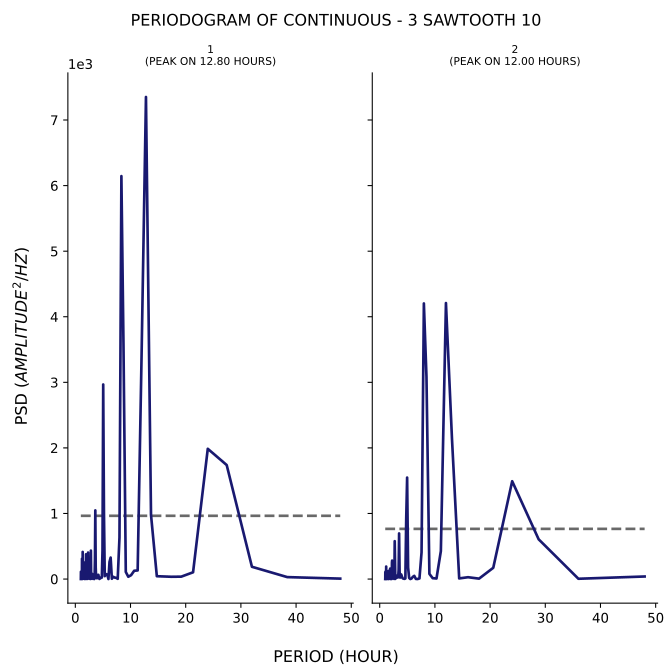

Source data for this figure (header and first rows):
test, period, psd
1, 48.0, 6.525
1, 38.4, 29.6
1, 32.0, 187.1
1, 27.43, 1738
1, 24.0, 1986
1, 21.33, 103
1, 19.2, 36.74
1, 17.45, 34.63
1, 16.0, 39.06
1, 14.77, 43.22
1, 13.71, 978.3
1, 12.8, 7351
1, 12.0, 3384
1, 11.29, 131.1
1, 10.67, 126.2
1, 10.11, 59.11
1, 9.6, 35.01
1, 9.143, 108.4
1, 8.727, 3571
1, 8.348, 6145
1, 8.0, 633.8
1, 7.68, 3.51
1, 7.385, 18.87
1, 7.111, 22.56
1, 6.857, 34.83
1, 6.621, 4.589
1, 6.4, 327.2
1, 6.194, 261.5
1, 6.0, 0.06183
1, 5.818, 58.94
1, 5.647, 74.58
1, 5.486, 69.22
1, 5.333, 44.41
1, 5.189, 1014
1, 5.053, 2967
1, 4.923, 432
1, 4.8, 22.54
1, 4.683, 27.1
1, 4.571, 12.21
1, 4.465, 9.096
1, 4.364, 1.839
1, 4.267, 28.6
1, 4.174, 64.54
1, 4.085, 62.91
1, 4.0, 43.27
1, 3.918, 11.67
1, 3.84, 16.73
1, 3.765, 18.83
1, 3.692, 180.8
1, 3.623, 1047
1, 3.556, 292.8
1, 3.491, 14.28
1, 3.429, 0.3467
1, 3.368, 40.24
1, 3.31, 70.24
1, 3.254, 15.28
1, 3.2, 3.379
1, 3.148, 20.03
1, 3.097, 56.7
1, 3.048, 79.58
... 271 more rows
